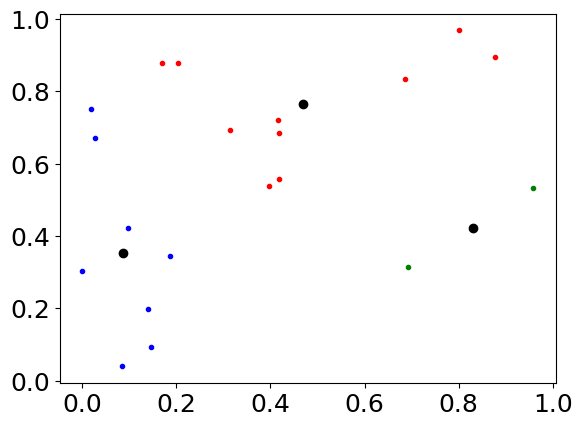
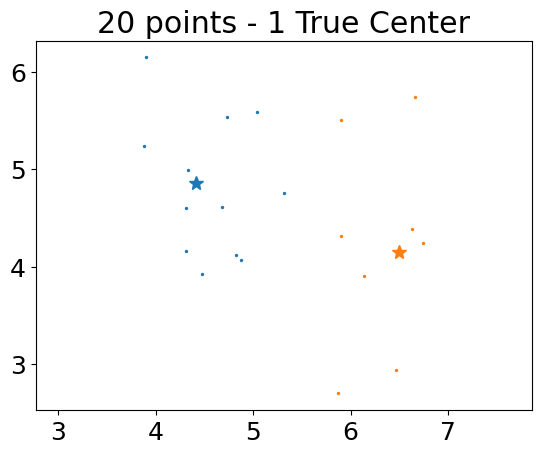
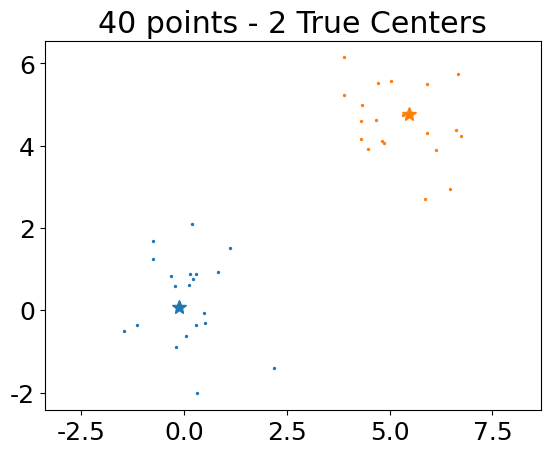
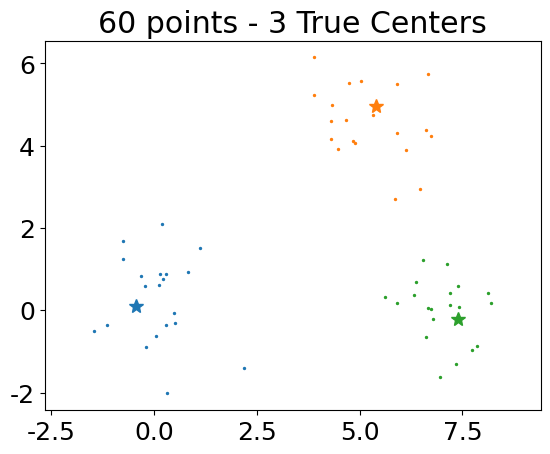
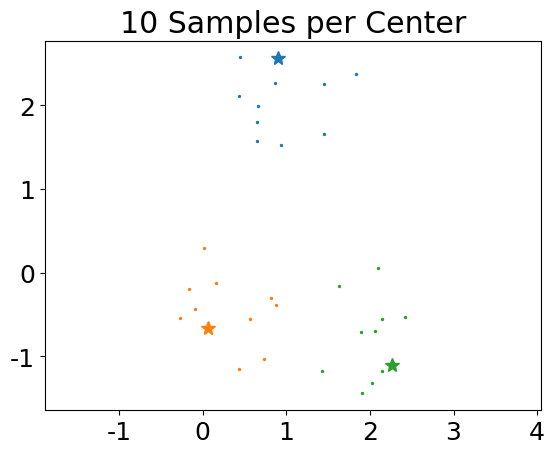
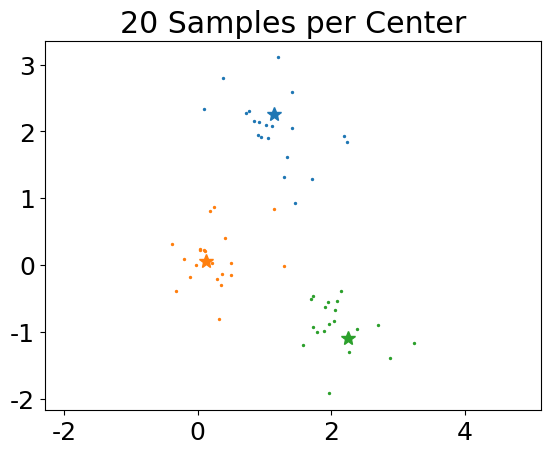
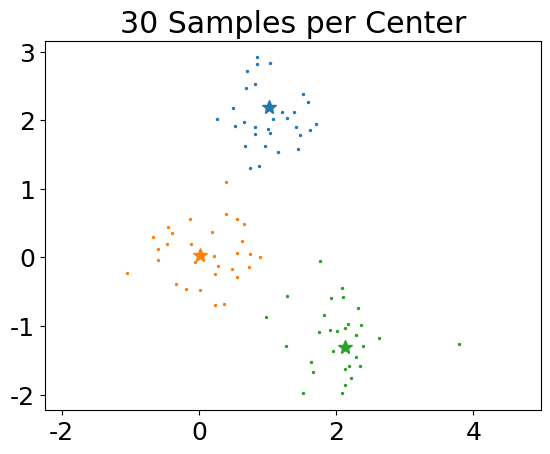

The matplotlib source for these figures, in order:
import numpy as np
import matplotlib.pyplot as plt
import copy
import matplotlib.colors as mcolors

import matplotlib as mpl
mpl.rc('font', family='Times New Roman', size=18)

LAMBDA = 0.0052

#function to cluster data to nodes in the elastic map
#Given nodes and data, it returns the clusters for each node (as a list of indices) as well as C, the sum of each cluster, which is needed for optimization of the map.
# data: data to be clustered
# nodes: nodes of the elastic map
def associate(data, nodes):
    n_pts, n_dims = np.shape(data)
    n_nodes, n_dims = np.shape(nodes)
    clusters = [-1 for _ in range(n_pts)]
    for i in range(n_pts):
        clusters[i] = np.argmin([np.linalg.norm(data[i] - nodes[j]) for j in range(n_nodes)])
    C = np.zeros((n_nodes, n_dims))
    for i in range(n_nodes):
        sum = C[i]
        for j in range(n_pts):
            if (clusters[j] == i):
                sum = sum + data[j]
        #C[i] = sum / n_pts
        C[i] = sum
    return clusters, C
    
#function to calculate the A matrix used in optimization
# clusters: clusters returned from clustering/expectation step
# E: E matrix initially calculated from node-to-node connections
def calc_A(clusters, E):
    A = np.copy(E)
    n_nodes, _ = np.shape(A)
    n_pts = len(clusters)
    C = np.array(clusters)
    for i in range(n_nodes):
        A[i, i] = A[i, i] + np.sum(C == i)
    return A
    
#function to optimize an elastic map (Expectation-Maximization)
# data: data to be clustered
# nodes: initial guess for map
# stretch: stretching constant, higher values prompt nodes to be farther from each other
def optimize_map(data, nodes, stretch=0.005):
    #initialization
    lmda = -stretch
    n_data, n_dims = np.shape(data)
    n_nodes, n_dims = np.shape(nodes)
    E = np.zeros((n_nodes, n_nodes))
    for i in range(n_nodes):
        for j in range(n_nodes):
            E[i, i] = E[i, i] + lmda
            E[j, j] = E[j, j] + lmda
            E[i, j] = E[i, j] - lmda
            E[j, i] = E[j, i] - lmda
    
    #expectation
    clusters, C = associate(data, nodes)
    #maximization
    A = calc_A(clusters, E)
    new_nodes = np.linalg.lstsq(A, C, rcond=None)[0]
    #repeat until convergence
    new_clusters, C = associate(data, new_nodes)
    iter = 1
    #print([iter, calc_nrg(data, new_nodes, new_clusters)])
    while (new_clusters != clusters) and (iter < 20):
        clusters = new_clusters
        nodes = new_nodes
        A = calc_A(clusters, E)
        new_nodes = np.linalg.lstsq(A, C, rcond=None)[0]
        new_clusters, C = associate(data, new_nodes)
        iter = iter + 1
        #print([iter, calc_nrg(data, new_nodes, new_clusters)])
    return new_nodes, new_clusters

#function to calculate the energy of a given map
# data: data to be clustered
# nodes: final optimized nodes
# clusters: final optimized clusters
# lmda: stretching constant
def calc_nrg(data, nodes, clusters, lmda):
    n_pts, n_dims = np.shape(data)
    n_nodes, n_dims = np.shape(nodes)
    Uy = 0.
    for i in range(n_pts):
        Uy = Uy + np.linalg.norm(data[i] - nodes[clusters[i]])**2
    Ue = 0.
    for i in range(n_nodes):
        for j in range(i, n_nodes):
            if (i != j):
                Ue = Ue + np.linalg.norm(nodes[i] - nodes[j])**2
    #return (Uy / n_pts) + (lmda * Ue)
    return Uy + (lmda * Ue)
    

#class object for handling elastic clustering
class elmap_class(object):
    
    #object initialization
    def __init__(self, initial_points=[], nlabels=1, lmbda=0.005):
        self.colors = list(mcolors.TABLEAU_COLORS.keys())
        self.point_list = initial_points
        self.cluster_list = []
        self.cluster_centers = []
        self.num_points = len(self.point_list)
        self.num_labels = nlabels
        self.nrg = -1
        self.stretch = lmbda
        if self.num_points > 0:
            self.cluster_points()

    #getter functions
    def get_nrg(self):
        return self.nrg

    def get_clusters(self):
        return self.cluster_list

    def get_centers(self):
        return self.cluster_centers
        
    def get_num_labels(self):
        return self.num_labels

    #function to cluster given points, iteratively clusters with increasing number of centers until energy minimum is found
    def cluster_points(self):
        if len(self.cluster_centers) == 0:
            #first time clustering, initialize map guess
            self.cluster_centers = self.point_list[np.random.choice(self.num_points, size=self.num_labels, replace=False)]
        
        self.cluster_centers, self.cluster_list = optimize_map(self.point_list, self.cluster_centers, stretch=self.stretch)
        self.nrg = calc_nrg(self.point_list, self.cluster_centers, self.cluster_list, lmda=self.stretch)
        
        check_next_cluster = True
        while (check_next_cluster):
            #check if adding another cluster reduces energy
            temp_cluster_centers = copy.deepcopy(self.cluster_centers)
            temp_cluster_centers = np.vstack((temp_cluster_centers, self.point_list[-1]))
            temp_cluster_centers, temp_cluster_list = optimize_map(self.point_list, temp_cluster_centers, stretch=self.stretch)
            temp_nrg = calc_nrg(self.point_list, temp_cluster_centers, temp_cluster_list, lmda=self.stretch)
            if (temp_nrg < self.nrg):
                #better to add another cluster
                self.cluster_centers = temp_cluster_centers
                self.cluster_list = temp_cluster_list
                self.nrg = temp_nrg
            else:
                #stop checking to see if another cluster should be added
                check_next_cluster = False
        self.num_labels = len(self.cluster_centers)
    
    #add points to points already stored in object and recluster
    def add_points(self, points):
        if self.num_points == 0:
            self.point_list = points
        else:
            self.point_list = np.vstack((self.point_list, points))  
        self.num_points = len(self.point_list)          
        self.cluster_points()
        
    #display clustering results
    def display_info(self):
        print('Points:')
        print(self.point_list)
        print('Clusters:')
        print(self.cluster_list)
        print('Centers:')
        print(self.cluster_centers)
      
    #plot clustering results, each cluster is its own color    
    def plot(self, mode='show', title='', fpath=''):
        n_pts, n_dims = np.shape(self.point_list)
        if n_dims == 2:
            fig = plt.figure()
            plt.axis('equal')
            plt.title(title)
            for i in range(self.num_labels):
                plt.plot(self.cluster_centers[i][0], self.cluster_centers[i][1], color=self.colors[i % len(self.colors)], marker='*', ms=10)
                plt.scatter(self.point_list[np.array(self.cluster_list) == i][:, 0], self.point_list[np.array(self.cluster_list) == i][:, 1], color=self.colors[i], marker='.', s=8)
        elif n_dims == 3:
            print('Not yet implemented!')
        else:
            print('Plotting not supported in this dimension!')
        if mode == 'show':
            plt.show()
        else:
            plt.savefig(fpath + '/' + title + '.png', dpi=300, bbox_inches='tight')
            plt.close('all')

#cluster on 3 centers with iteratively different numbers of points            
def points_main():
    PIC_FPATH = '../pictures/sim_data'
    np.random.seed(1)
    num_points_list = [10, 20, 30]
    n_dims = 2
    centers = [[0, 0], [1, 2], [2, -1]]
    std_dev = 0.5
    for n_pts in num_points_list:
        pts1 = np.random.normal(loc=centers[0], scale=std_dev, size=(n_pts, n_dims))
        pts2 = np.random.normal(loc=centers[1], scale=std_dev, size=(n_pts, n_dims))
        pts3 = np.random.normal(loc=centers[2], scale=std_dev, size=(n_pts, n_dims))
        pts = np.vstack((pts1, pts2, pts3))
        EMclass = elmap_class(pts, lmbda=0.4)
        #EMclass.display_info()
        EMclass.plot(mode='show', title=str(n_pts) + ' Samples per Center', fpath=PIC_FPATH)
    
#cluster on 3 centers, iteratively adding points
def iterative_main():
    PIC_FPATH = '../pictures/elmap_classifier/basics'
    np.random.seed(1)
    n_pts = 60
    n_dims = 2
    n_nodes = 1
    pts1 = np.random.normal(loc=[5, 5], size=(n_pts//3, n_dims))
    pts2 = np.random.normal(loc=[0, 0], size=(n_pts//3, n_dims))
    pts3 = np.random.normal(loc=[7, 0], size=(n_pts//3, n_dims))
    #pts = np.vstack((pts1, pts2, pts3))
    EMclass = elmap_class(pts1, lmbda=0.4)
    EMclass.plot(mode='show', title='20 points - 1 True Center', fpath=PIC_FPATH)
    EMclass.add_points(pts2)
    EMclass.plot(mode='show', title='40 points - 2 True Centers', fpath=PIC_FPATH)
    EMclass.add_points(pts3)
    EMclass.plot(mode='show', title='60 points - 3 True Centers', fpath=PIC_FPATH)
    
#cluster with 3 centers on random uniform points (no iterative process)
def random_uniform_main():
    np.random.seed(1)
    colors = ['r', 'g', 'b', 'c', 'm', 'y']
    n_pts = 20
    n_dims = 2
    n_nodes = 3
    pts = np.random.uniform(size=(n_pts, n_dims))
    nodes = pts[np.random.choice(n_pts, n_nodes, replace=False)]
    
    new_nodes, clusters = optimize_map(pts, nodes)
    
    plt.figure()
    for i in range(n_pts):
        plt.plot(pts[i, 0], pts[i, 1], colors[clusters[i]] + '.')
    plt.plot(new_nodes[:, 0], new_nodes[:, 1], 'ko')
    plt.show()
    

if __name__ == '__main__':
    print('Clustering on random points')
    random_uniform_main()
    print('Iteratively adding new points to cluster')
    iterative_main()
    print('Iteratively increasing the number of points')
    points_main()
